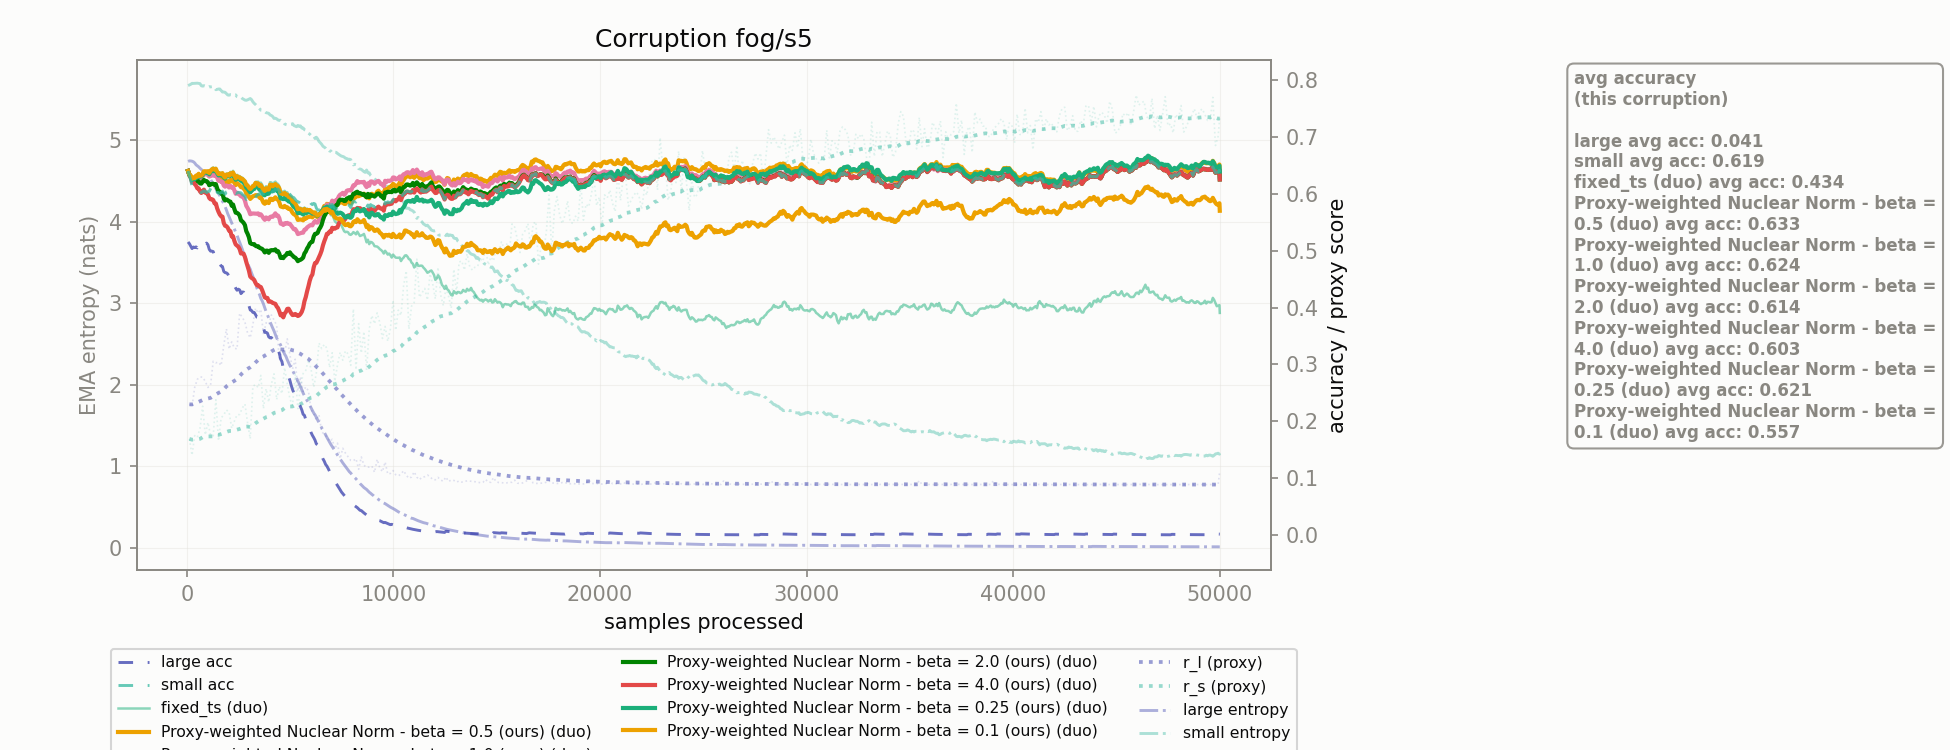

Values plotted in this chart, from the file beside it:
corruption, n_samples, r_l, r_s, r_l_ema, r_s_ema, large_acc_ema, small_acc_ema, large_ent_ema, small_ent_ema, fixed_ts_duo_acc_ema, Proxy-weighted Nuclear Norm - beta = 0.5…, Proxy-weighted Nuclear Norm - beta = 1.0…, Proxy-weighted Nuclear Norm - beta = 2.0…, Proxy-weighted Nuclear Norm - beta = 4.0…, Proxy-weighted Nuclear Norm - beta = 0.2…, Proxy-weighted Nuclear Norm - beta = 0.1…
fog/s5, 128.0, 0.2298, 0.169, 0.2298, 0.169, 0.5126, 0.6322, 4.747, 5.678, 0.6345, 0.6338, 0.6338, 0.6338, 0.633, 0.6338, 0.6345
fog/s5, 256.0, 0.2259, 0.1403, 0.2296, 0.1676, 0.5039, 0.6136, 4.743, 5.698, 0.6268, 0.6247, 0.6254, 0.6247, 0.621, 0.6247, 0.6268
fog/s5, 384.0, 0.2597, 0.1748, 0.2311, 0.1679, 0.5057, 0.6081, 4.722, 5.698, 0.6281, 0.6261, 0.6268, 0.6247, 0.6176, 0.6261, 0.6281
fog/s5, 512.0, 0.2739, 0.1716, 0.2331, 0.1681, 0.5051, 0.6015, 4.687, 5.701, 0.6306, 0.6259, 0.6265, 0.6224, 0.61, 0.6288, 0.6306
fog/s5, 640.0, 0.2779, 0.1872, 0.2353, 0.169, 0.5075, 0.6043, 4.657, 5.695, 0.6313, 0.6279, 0.6277, 0.6188, 0.6046, 0.6305, 0.6321
fog/s5, 768.0, 0.2778, 0.2265, 0.2374, 0.1718, 0.5143, 0.6042, 4.622, 5.664, 0.6353, 0.6314, 0.6327, 0.6217, 0.6052, 0.6337, 0.6352
fog/s5, 896.0, 0.2703, 0.1761, 0.239, 0.172, 0.512, 0.6046, 4.595, 5.665, 0.6401, 0.6351, 0.6348, 0.6226, 0.6025, 0.638, 0.6401
fog/s5, 1024, 0.2595, 0.1979, 0.24, 0.1733, 0.5108, 0.6044, 4.562, 5.651, 0.6409, 0.6356, 0.6354, 0.6206, 0.5994, 0.6383, 0.6402
fog/s5, 1152, 0.2637, 0.1753, 0.2412, 0.1734, 0.4994, 0.6094, 4.521, 5.655, 0.6425, 0.6356, 0.6315, 0.6167, 0.5908, 0.6387, 0.6411
fog/s5, 1280, 0.3057, 0.1743, 0.2443, 0.1734, 0.4987, 0.6092, 4.464, 5.657, 0.6468, 0.6382, 0.6331, 0.6182, 0.5895, 0.6426, 0.6448
fog/s5, 1408, 0.3029, 0.2378, 0.2472, 0.1766, 0.4924, 0.6131, 4.405, 5.62, 0.6463, 0.6371, 0.6339, 0.6174, 0.5834, 0.6417, 0.6444
fog/s5, 1536, 0.304, 0.1656, 0.2499, 0.176, 0.4819, 0.6018, 4.346, 5.629, 0.6369, 0.6255, 0.6234, 0.604, 0.5688, 0.6327, 0.6352
fog/s5, 1664, 0.2983, 0.2058, 0.2523, 0.1775, 0.4732, 0.6025, 4.292, 5.609, 0.6364, 0.6254, 0.6212, 0.6007, 0.5608, 0.6327, 0.6349
fog/s5, 1792, 0.3337, 0.2113, 0.2563, 0.1791, 0.4637, 0.6015, 4.225, 5.592, 0.6329, 0.6214, 0.6147, 0.5917, 0.5488, 0.6296, 0.6316
fog/s5, 1920, 0.3626, 0.2198, 0.2615, 0.1811, 0.4612, 0.6039, 4.144, 5.572, 0.6361, 0.6219, 0.6151, 0.5905, 0.5435, 0.6315, 0.6341
fog/s5, 2048, 0.3271, 0.216, 0.2647, 0.1828, 0.4544, 0.5998, 4.062, 5.553, 0.6342, 0.6206, 0.6115, 0.5871, 0.5356, 0.6308, 0.6324
fog/s5, 2176, 0.3396, 0.1877, 0.2683, 0.1831, 0.4475, 0.6028, 3.985, 5.558, 0.6376, 0.6224, 0.6112, 0.5793, 0.5253, 0.6323, 0.6346
fog/s5, 2304, 0.3287, 0.2, 0.2713, 0.1839, 0.439, 0.6018, 3.911, 5.555, 0.6355, 0.6201, 0.6063, 0.5738, 0.5175, 0.6299, 0.6327
fog/s5, 2432, 0.3272, 0.2113, 0.274, 0.1852, 0.4307, 0.6019, 3.837, 5.536, 0.634, 0.6193, 0.6024, 0.5669, 0.5092, 0.6289, 0.6314
fog/s5, 2560, 0.3901, 0.212, 0.2797, 0.1865, 0.4312, 0.6025, 3.75, 5.526, 0.6317, 0.6154, 0.5986, 0.562, 0.5031, 0.6256, 0.6294
fog/s5, 2688, 0.383, 0.2233, 0.2847, 0.1883, 0.4276, 0.5994, 3.661, 5.513, 0.6288, 0.6127, 0.5959, 0.5518, 0.4955, 0.6226, 0.6268
fog/s5, 2816, 0.3746, 0.2303, 0.2891, 0.1904, 0.4225, 0.5959, 3.571, 5.493, 0.624, 0.6072, 0.5882, 0.5453, 0.4891, 0.6177, 0.6221
fog/s5, 2944, 0.3552, 0.1971, 0.2923, 0.1907, 0.4112, 0.5937, 3.485, 5.496, 0.6168, 0.5985, 0.5755, 0.53, 0.4731, 0.6095, 0.6151
fog/s5, 3072, 0.347, 0.1692, 0.295, 0.1897, 0.3959, 0.5856, 3.418, 5.512, 0.6102, 0.5914, 0.5645, 0.5136, 0.4548, 0.6029, 0.6086
fog/s5, 3200, 0.3702, 0.2614, 0.2986, 0.1932, 0.3916, 0.5886, 3.33, 5.472, 0.6161, 0.5961, 0.5658, 0.5116, 0.4509, 0.6087, 0.6139
fog/s5, 3328, 0.399, 0.2648, 0.3035, 0.1967, 0.3877, 0.5944, 3.235, 5.439, 0.6215, 0.5981, 0.5655, 0.5089, 0.4436, 0.6133, 0.6196
fog/s5, 3456, 0.3904, 0.2591, 0.3078, 0.1997, 0.3829, 0.5995, 3.144, 5.408, 0.6218, 0.5977, 0.566, 0.5081, 0.4394, 0.6115, 0.6186
fog/s5, 3584, 0.3969, 0.2808, 0.3121, 0.2037, 0.3755, 0.605, 3.059, 5.369, 0.6201, 0.5944, 0.5643, 0.5044, 0.4363, 0.6084, 0.6156
fog/s5, 3712, 0.3527, 0.2222, 0.3141, 0.2046, 0.3643, 0.5996, 2.99, 5.365, 0.6108, 0.5847, 0.5574, 0.501, 0.4245, 0.5988, 0.6061
fog/s5, 3840, 0.3735, 0.2573, 0.317, 0.2071, 0.3566, 0.5955, 2.897, 5.338, 0.6138, 0.5872, 0.5588, 0.5003, 0.4169, 0.6022, 0.6102
fog/s5, 3968, 0.3703, 0.2336, 0.3196, 0.2084, 0.3485, 0.5948, 2.818, 5.33, 0.6127, 0.5841, 0.5554, 0.4965, 0.4105, 0.6007, 0.608
fog/s5, 4096, 0.3871, 0.2655, 0.3229, 0.2112, 0.3474, 0.6027, 2.733, 5.304, 0.6203, 0.5916, 0.5605, 0.5012, 0.4101, 0.608, 0.6161
fog/s5, 4224, 0.3783, 0.2835, 0.3256, 0.2147, 0.3388, 0.604, 2.659, 5.267, 0.6201, 0.5919, 0.563, 0.5011, 0.4075, 0.6076, 0.6155
fog/s5, 4352, 0.3689, 0.2383, 0.3277, 0.2159, 0.3311, 0.6073, 2.574, 5.263, 0.619, 0.5912, 0.5613, 0.4986, 0.4021, 0.6061, 0.6148
fog/s5, 4480, 0.307, 0.2609, 0.3267, 0.2181, 0.3196, 0.6052, 2.518, 5.244, 0.6135, 0.5854, 0.5575, 0.4949, 0.3935, 0.6003, 0.6098
fog/s5, 4608, 0.3229, 0.2485, 0.3265, 0.2196, 0.3049, 0.6005, 2.453, 5.234, 0.6044, 0.5774, 0.5478, 0.4889, 0.389, 0.5917, 0.6003
fog/s5, 4736, 0.3194, 0.2944, 0.3262, 0.2232, 0.2918, 0.608, 2.374, 5.2, 0.6057, 0.579, 0.5486, 0.4908, 0.3894, 0.5935, 0.6019
fog/s5, 4864, 0.3451, 0.2655, 0.3271, 0.2253, 0.2834, 0.6082, 2.306, 5.189, 0.6031, 0.5768, 0.5492, 0.4962, 0.3978, 0.5906, 0.599
fog/s5, 4992, 0.3172, 0.2394, 0.3266, 0.226, 0.272, 0.5994, 2.235, 5.193, 0.5971, 0.574, 0.5476, 0.4974, 0.394, 0.5865, 0.5941
fog/s5, 5120, 0.292, 0.2282, 0.3249, 0.2261, 0.2558, 0.5944, 2.178, 5.204, 0.59, 0.5669, 0.5415, 0.4918, 0.387, 0.5804, 0.5873
fog/s5, 5248, 0.3092, 0.2828, 0.3242, 0.2288, 0.2486, 0.5906, 2.113, 5.173, 0.5859, 0.5636, 0.5384, 0.4881, 0.3889, 0.5758, 0.5834
fog/s5, 5376, 0.2531, 0.2222, 0.3207, 0.2285, 0.2354, 0.5865, 2.046, 5.182, 0.5754, 0.5545, 0.5295, 0.4818, 0.3853, 0.5663, 0.5732
fog/s5, 5504, 0.2784, 0.2604, 0.3186, 0.2301, 0.2256, 0.5834, 1.973, 5.177, 0.5757, 0.5552, 0.5312, 0.4842, 0.3888, 0.5666, 0.5736
fog/s5, 5632, 0.2522, 0.284, 0.3154, 0.2327, 0.2123, 0.5858, 1.898, 5.151, 0.5729, 0.5537, 0.5319, 0.488, 0.3995, 0.564, 0.5703
fog/s5, 5760, 0.2605, 0.2895, 0.3127, 0.2355, 0.2031, 0.5864, 1.834, 5.124, 0.5732, 0.5566, 0.5377, 0.4987, 0.4186, 0.5659, 0.5709
fog/s5, 5888, 0.2536, 0.308, 0.3098, 0.239, 0.1935, 0.5878, 1.78, 5.085, 0.5729, 0.5593, 0.543, 0.5077, 0.4375, 0.5678, 0.5716
fog/s5, 6016, 0.2203, 0.2923, 0.3055, 0.2416, 0.1802, 0.5831, 1.712, 5.058, 0.5711, 0.5604, 0.5456, 0.5151, 0.4545, 0.5673, 0.5699
fog/s5, 6144, 0.2132, 0.2601, 0.301, 0.2425, 0.1713, 0.5835, 1.653, 5.055, 0.5681, 0.5622, 0.5495, 0.525, 0.471, 0.5661, 0.567
fog/s5, 6272, 0.2019, 0.2848, 0.2961, 0.2446, 0.1601, 0.5754, 1.598, 5.037, 0.5637, 0.5606, 0.5499, 0.53, 0.4788, 0.5627, 0.5635
fog/s5, 6400, 0.2115, 0.3377, 0.292, 0.2491, 0.1522, 0.572, 1.535, 4.986, 0.5637, 0.5624, 0.5542, 0.5376, 0.489, 0.5643, 0.5642
fog/s5, 6528, 0.1817, 0.3279, 0.2866, 0.253, 0.1399, 0.5734, 1.473, 4.951, 0.5673, 0.5691, 0.5617, 0.546, 0.5005, 0.5701, 0.5678
fog/s5, 6656, 0.177, 0.3351, 0.2813, 0.257, 0.1296, 0.5813, 1.417, 4.915, 0.5714, 0.579, 0.5751, 0.5609, 0.5168, 0.5761, 0.5733
fog/s5, 6784, 0.1726, 0.3285, 0.276, 0.2605, 0.121, 0.5869, 1.354, 4.881, 0.5714, 0.5827, 0.5814, 0.57, 0.5301, 0.578, 0.5739
fog/s5, 6912, 0.1648, 0.2946, 0.2705, 0.2621, 0.1117, 0.5817, 1.295, 4.868, 0.5691, 0.5823, 0.5819, 0.5732, 0.534, 0.5773, 0.5714
fog/s5, 7040, 0.1683, 0.3206, 0.2656, 0.265, 0.1026, 0.5816, 1.242, 4.843, 0.5642, 0.5858, 0.5884, 0.5768, 0.5406, 0.5776, 0.5685
fog/s5, 7168, 0.1515, 0.2705, 0.26, 0.2652, 0.09361, 0.5753, 1.191, 4.853, 0.5522, 0.5799, 0.5845, 0.5747, 0.539, 0.568, 0.559
fog/s5, 7296, 0.1614, 0.2994, 0.2552, 0.2669, 0.08691, 0.5726, 1.141, 4.838, 0.5487, 0.5812, 0.5905, 0.5809, 0.5412, 0.5653, 0.5564
fog/s5, 7424, 0.1342, 0.3213, 0.2493, 0.2696, 0.07937, 0.5805, 1.084, 4.815, 0.5463, 0.5854, 0.5989, 0.5902, 0.5529, 0.5672, 0.557
fog/s5, 7552, 0.1525, 0.3074, 0.2446, 0.2714, 0.07257, 0.5773, 1.041, 4.802, 0.5396, 0.5862, 0.6022, 0.5898, 0.5523, 0.5645, 0.5507
fog/s5, 7680, 0.1439, 0.3239, 0.2397, 0.274, 0.06715, 0.5781, 0.9962, 4.78, 0.5329, 0.5825, 0.6007, 0.588, 0.5563, 0.5584, 0.5452
... 331 more rows
